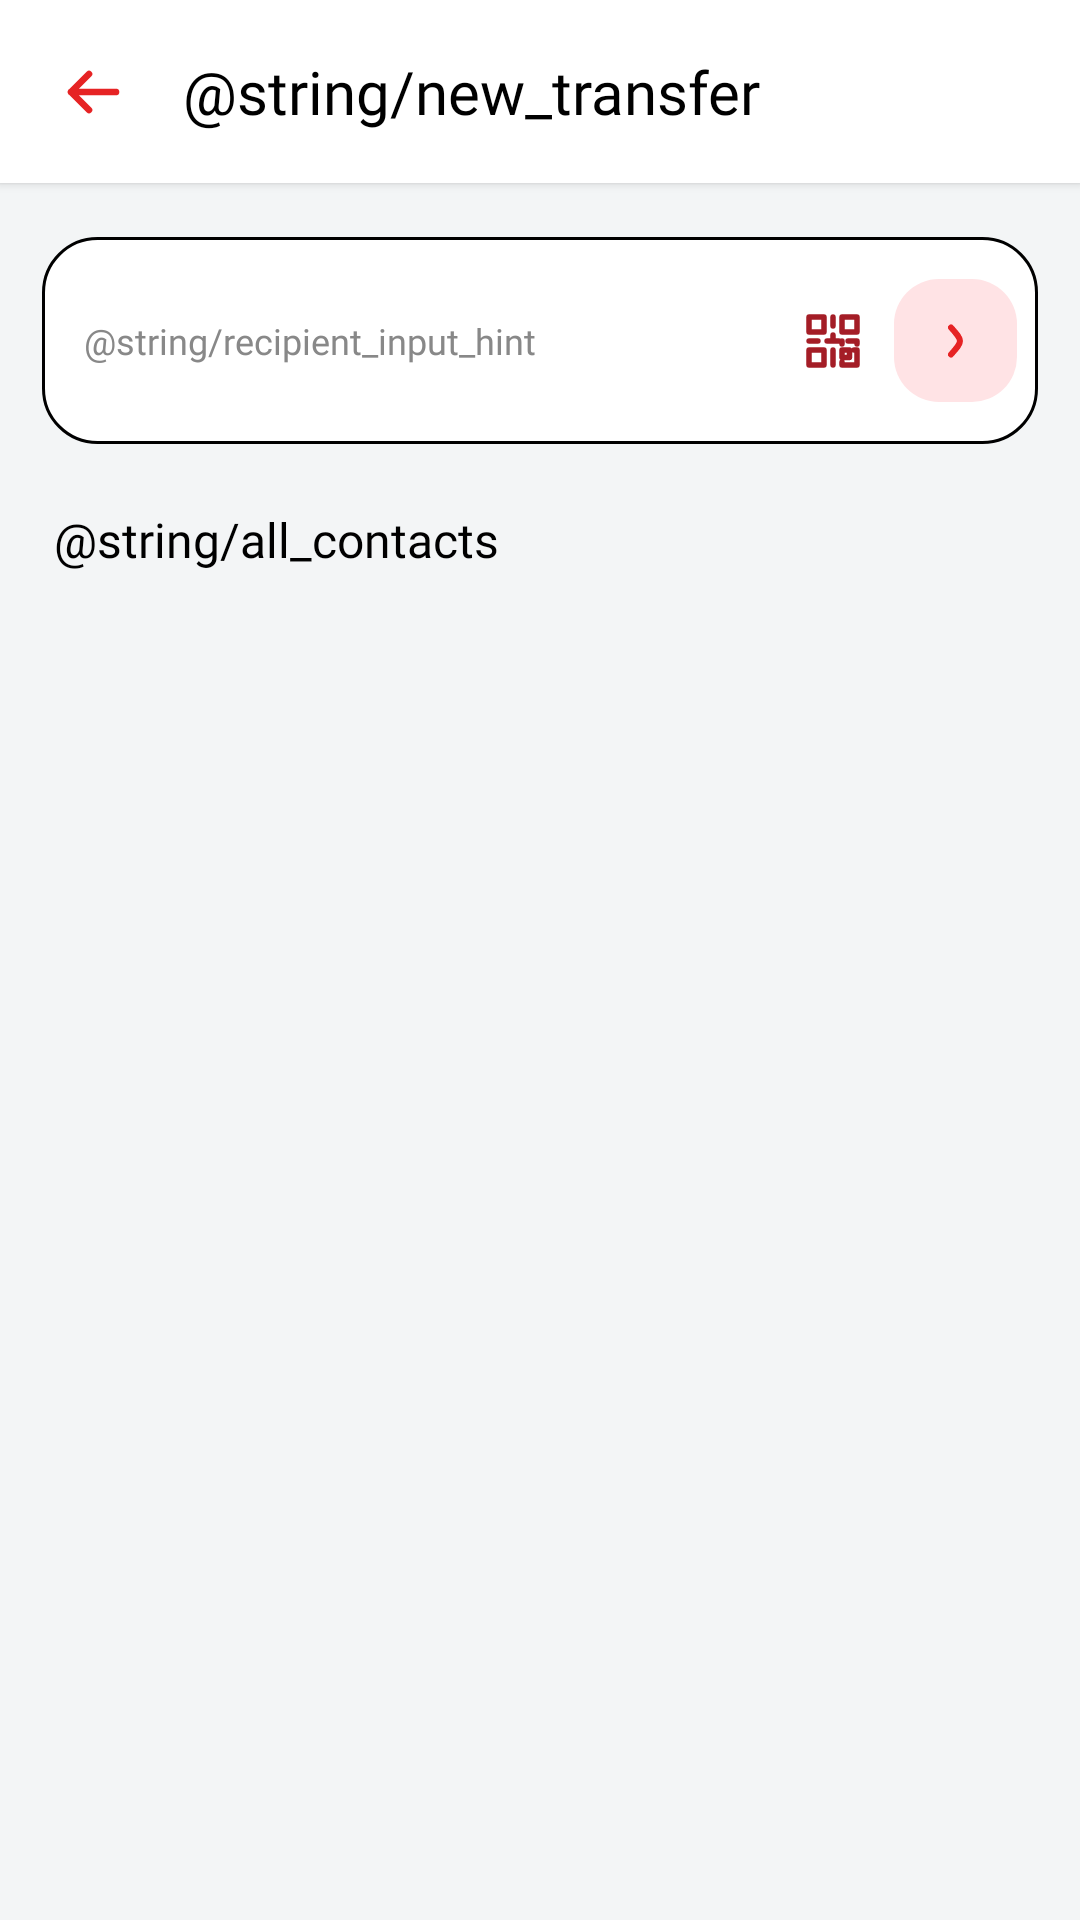

Reconstruct the res/layout file that produces this screen, plus the resources it refers to.
<!-- AndroidManifest.xml: application theme Theme.BankDemoApp -->
<!-- res/layout/fragment_transfer_recipient.xml -->
<?xml version="1.0" encoding="utf-8"?>
<androidx.constraintlayout.widget.ConstraintLayout xmlns:android="http://schemas.android.com/apk/res/android"
    xmlns:app="http://schemas.android.com/apk/res-auto"
    xmlns:tools="http://schemas.android.com/tools"
    android:layout_width="match_parent"
    android:layout_height="match_parent"
    android:background="@drawable/theme_screen_background"
    tools:context=".screens.transfer.recipient.TransferRecipientFragment">

    <androidx.constraintlayout.widget.ConstraintLayout
        android:id="@+id/header"
        android:layout_width="0dp"
        android:layout_height="@dimen/_68dp"
        android:background="@color/card_bg"
        android:elevation="2dp"
        app:layout_constraintEnd_toEndOf="parent"
        app:layout_constraintStart_toStartOf="parent"
        app:layout_constraintTop_toTopOf="parent">

        <ImageButton
            android:id="@+id/back_btn"
            android:layout_width="@dimen/_48dp"
            android:layout_height="@dimen/_48dp"
            android:layout_marginStart="@dimen/_10dp"
            android:background="?attr/selectableItemBackgroundBorderless"
            android:contentDescription="@string/back"
            android:padding="@dimen/_12dp"
            android:src="@drawable/arrow_left"
            app:layout_constraintBottom_toBottomOf="parent"
            app:layout_constraintStart_toStartOf="parent"
            app:layout_constraintTop_toTopOf="parent" />

        <TextView
            android:layout_width="0dp"
            android:layout_height="wrap_content"
            android:layout_marginStart="@dimen/_10dp"
            android:layout_marginEnd="@dimen/_18dp"
            android:fontFamily="@font/mont_bold"
            android:text="@string/new_transfer"
            android:textColor="@color/title"
            android:textSize="@dimen/_22sp"
            app:layout_constraintBottom_toBottomOf="parent"
            app:layout_constraintEnd_toEndOf="parent"
            app:layout_constraintStart_toEndOf="@id/back_btn"
            app:layout_constraintTop_toTopOf="parent" />
    </androidx.constraintlayout.widget.ConstraintLayout>

    <LinearLayout
        android:id="@+id/recipient_input_container"
        android:layout_width="0dp"
        android:layout_height="@dimen/_76dp"
        android:layout_marginHorizontal="@dimen/_16dp"
        android:layout_marginTop="@dimen/_20dp"
        android:background="@drawable/recipient_input_background"
        android:gravity="center_vertical"
        android:orientation="horizontal"
        android:paddingStart="@dimen/_16dp"
        android:paddingEnd="@dimen/_8dp"
        app:layout_constraintEnd_toEndOf="parent"
        app:layout_constraintStart_toStartOf="parent"
        app:layout_constraintTop_toBottomOf="@id/header">

        <com.google.android.material.textfield.TextInputEditText
            android:id="@+id/recipient_input"
            android:layout_width="0dp"
            android:layout_height="match_parent"
            android:layout_weight="1"
            android:background="@android:color/transparent"
            android:fontFamily="@font/mont_semibold"
            android:hint="@string/recipient_input_hint"
            android:imeOptions="actionNext"
            android:inputType="text"
            android:maxLines="1"
            android:padding="0dp"
            android:textColor="@color/title"
            android:textColorHint="@color/subtitle"
            android:textSize="@dimen/_14sp" />

        <ImageButton
            android:id="@+id/qr_btn"
            android:layout_width="@dimen/_46dp"
            android:layout_height="@dimen/_46dp"
            android:background="?attr/selectableItemBackgroundBorderless"
            android:contentDescription="@string/scan_qr"
            android:padding="@dimen/_10dp"
            android:src="@drawable/ic_qr_scan"
            app:tint="#A41D26" />

        <ImageButton
            android:id="@+id/continue_btn"
            android:layout_width="@dimen/_46dp"
            android:layout_height="@dimen/_46dp"
            android:background="@drawable/recipient_continue_background"
            android:contentDescription="@string/continue_title"
            android:padding="@dimen/_15dp"
            android:src="@drawable/right_red_arrow" />
    </LinearLayout>

    <TextView
        android:id="@+id/contacts_title"
        android:layout_width="wrap_content"
        android:layout_height="wrap_content"
        android:layout_marginStart="@dimen/_20dp"
        android:layout_marginTop="@dimen/_24dp"
        android:fontFamily="@font/mont_bold"
        android:text="@string/all_contacts"
        android:textColor="@color/title"
        android:textSize="@dimen/_18sp"
        app:layout_constraintStart_toStartOf="parent"
        app:layout_constraintTop_toBottomOf="@id/recipient_input_container" />

    <androidx.recyclerview.widget.RecyclerView
        android:id="@+id/contacts_list"
        android:layout_width="0dp"
        android:layout_height="0dp"
        android:clipToPadding="false"
        android:paddingBottom="@dimen/_16dp"
        app:layoutManager="androidx.recyclerview.widget.LinearLayoutManager"
        app:layout_constraintBottom_toBottomOf="parent"
        app:layout_constraintEnd_toEndOf="parent"
        app:layout_constraintStart_toStartOf="parent"
        app:layout_constraintTop_toBottomOf="@id/contacts_title"
        tools:listitem="@layout/item_transfer_recipient" />

    <TextView
        android:id="@+id/empty_view"
        android:layout_width="0dp"
        android:layout_height="wrap_content"
        android:layout_marginHorizontal="@dimen/_28dp"
        android:fontFamily="@font/mont_regular"
        android:gravity="center"
        android:text="@string/payment_contacts_empty"
        android:textColor="@color/subtitle"
        android:textSize="@dimen/_13sp"
        android:visibility="gone"
        app:layout_constraintBottom_toBottomOf="parent"
        app:layout_constraintEnd_toEndOf="parent"
        app:layout_constraintStart_toStartOf="parent"
        app:layout_constraintTop_toBottomOf="@id/contacts_title" />
</androidx.constraintlayout.widget.ConstraintLayout>
<!-- res/layout/item_transfer_recipient.xml (included above) -->
<?xml version="1.0" encoding="utf-8"?>
<LinearLayout xmlns:android="http://schemas.android.com/apk/res/android"
    android:layout_width="match_parent"
    android:layout_height="wrap_content"
    android:orientation="vertical">

    <TextView
        android:id="@+id/section"
        android:layout_width="match_parent"
        android:layout_height="wrap_content"
        android:fontFamily="@font/mont_bold"
        android:paddingStart="@dimen/_20dp"
        android:paddingTop="@dimen/_18dp"
        android:paddingBottom="@dimen/_8dp"
        android:textColor="@color/title"
        android:textSize="@dimen/_20sp" />

    <LinearLayout
        android:id="@+id/contact_row"
        android:layout_width="match_parent"
        android:layout_height="@dimen/_76dp"
        android:background="?attr/selectableItemBackground"
        android:clickable="true"
        android:focusable="true"
        android:gravity="center_vertical"
        android:orientation="horizontal"
        android:paddingStart="@dimen/_20dp"
        android:paddingEnd="@dimen/_16dp">

        <TextView
            android:id="@+id/avatar"
            android:layout_width="@dimen/_48dp"
            android:layout_height="@dimen/_48dp"
            android:background="@drawable/recipient_avatar_background"
            android:fontFamily="@font/mont_semibold"
            android:gravity="center"
            android:textColor="#6F6F6F"
            android:textSize="@dimen/_13sp" />

        <LinearLayout
            android:layout_width="0dp"
            android:layout_height="wrap_content"
            android:layout_marginStart="@dimen/_14dp"
            android:layout_weight="1"
            android:orientation="vertical">

            <TextView
                android:id="@+id/name"
                android:layout_width="match_parent"
                android:layout_height="wrap_content"
                android:ellipsize="end"
                android:fontFamily="@font/mont_semibold"
                android:maxLines="1"
                android:textColor="@color/title"
                android:textSize="@dimen/_15sp" />

            <TextView
                android:id="@+id/phone"
                android:layout_width="match_parent"
                android:layout_height="wrap_content"
                android:layout_marginTop="@dimen/_3dp"
                android:fontFamily="@font/mont_regular"
                android:textColor="@color/subtitle"
                android:textSize="@dimen/_13sp" />
        </LinearLayout>

        <ImageView
            android:layout_width="@dimen/_18dp"
            android:layout_height="@dimen/_18dp"
            android:contentDescription="@string/continue_title"
            android:padding="@dimen/_5dp"
            android:src="@drawable/right_red_arrow" />
    </LinearLayout>

    <View
        android:layout_width="match_parent"
        android:layout_height="1dp"
        android:layout_marginStart="@dimen/_82dp"
        android:background="#E9E7E7" />
</LinearLayout>
<!-- resources referenced by this layout -->
<resources>
  <color name="card_bg">#FFFFFF</color>
  <color name="subtitle">#888888</color>
  <color name="title">#000000</color>
  <dimen name="_10dp">10dp</dimen>
  <dimen name="_12dp">12dp</dimen>
  <dimen name="_13sp">13sp</dimen>
  <dimen name="_14dp">14dp</dimen>
  <dimen name="_14sp">14sp</dimen>
  <dimen name="_15dp">15dp</dimen>
  <dimen name="_15sp">15sp</dimen>
  <dimen name="_16dp">16dp</dimen>
  <dimen name="_18dp">18dp</dimen>
  <dimen name="_18sp">18sp</dimen>
  <dimen name="_20dp">20dp</dimen>
  <dimen name="_20sp">20sp</dimen>
  <dimen name="_22sp">22sp</dimen>
  <dimen name="_24dp">24dp</dimen>
  <dimen name="_28dp">28dp</dimen>
  <dimen name="_3dp">3dp</dimen>
  <dimen name="_46dp">46dp</dimen>
  <dimen name="_48dp">48dp</dimen>
  <dimen name="_5dp">5dp</dimen>
  <dimen name="_68dp">68dp</dimen>
  <dimen name="_76dp">76dp</dimen>
  <dimen name="_82dp">82dp</dimen>
  <dimen name="_8dp">8dp</dimen>
  <!-- drawable arrow_left (drawable) -->
  <?xml version="1.0" encoding="utf-8"?>
  <vector xmlns:android="http://schemas.android.com/apk/res/android"
      android:width="24dp"
      android:height="24dp"
      android:viewportWidth="24"
      android:viewportHeight="24">
      <path
          android:fillColor="@android:color/transparent"
          android:pathData="M20,12H5M11,6L5,12L11,18"
          android:strokeColor="#E62324"
          android:strokeLineCap="round"
          android:strokeLineJoin="round"
          android:strokeWidth="2.2" />
  </vector>
  <!-- drawable recipient_avatar_background (drawable) -->
  <?xml version="1.0" encoding="utf-8"?>
  <shape xmlns:android="http://schemas.android.com/apk/res/android" android:shape="oval">
      <solid android:color="#ECEAEA" />
  </shape>
  <!-- drawable recipient_input_background (drawable) -->
  <?xml version="1.0" encoding="utf-8"?>
  <shape xmlns:android="http://schemas.android.com/apk/res/android" android:shape="rectangle">
      <solid android:color="@color/card_bg" />
      <corners android:radius="18dp" />
      <stroke android:width="1dp" android:color="@color/lock_pattern_regular" />
  </shape>
  <!-- drawable right_red_arrow (drawable) -->
  <vector xmlns:android="http://schemas.android.com/apk/res/android"
      android:width="5dp"
      android:height="12dp"
      android:viewportWidth="5"
      android:viewportHeight="12">
    <path
        android:pathData="M1,10.5C5,6 5,6 1,1.5"
        android:strokeLineJoin="round"
        android:strokeWidth="2"
        android:fillColor="#00000000"
        android:strokeColor="#E62324"
        android:strokeLineCap="round"/>
  </vector>
  <!-- drawable theme_screen_background (drawable) -->
  <?xml version="1.0" encoding="utf-8"?>
  <shape xmlns:android="http://schemas.android.com/apk/res/android" android:shape="rectangle">
      <solid android:color="@color/window_bg" />
  </shape>
  <style name="Theme.BankDemoApp" parent="Base.Theme.BankDemoApp" />
  <color name="lock_pattern_regular">#413C40</color>
  <color name="window_bg">#F3F5F6</color>
  <style name="Base.Theme.BankDemoApp" parent="Theme.Material3.Light.NoActionBar">
          <item name="colorPrimary">@color/green</item>
          <item name="android:windowBackground">@color/window_bg</item>
          <item name="bottomSheetDialogTheme">@style/ThemeOverlay.App.BottomSheetDialog</item>
      </style>
  <color name="green">#009960</color>
  <style name="ThemeOverlay.App.BottomSheetDialog" parent="@style/ThemeOverlay.Material3.BottomSheetDialog">
          <item name="bottomSheetStyle">@style/BottomSheetDialog</item>
      </style>
  <style name="BottomSheetDialog" parent="Widget.Material3.BottomSheet.Modal">
          <item name="backgroundTint">@color/white</item>
      </style>
  <color name="white">#FFFFFFFF</color>
</resources>
